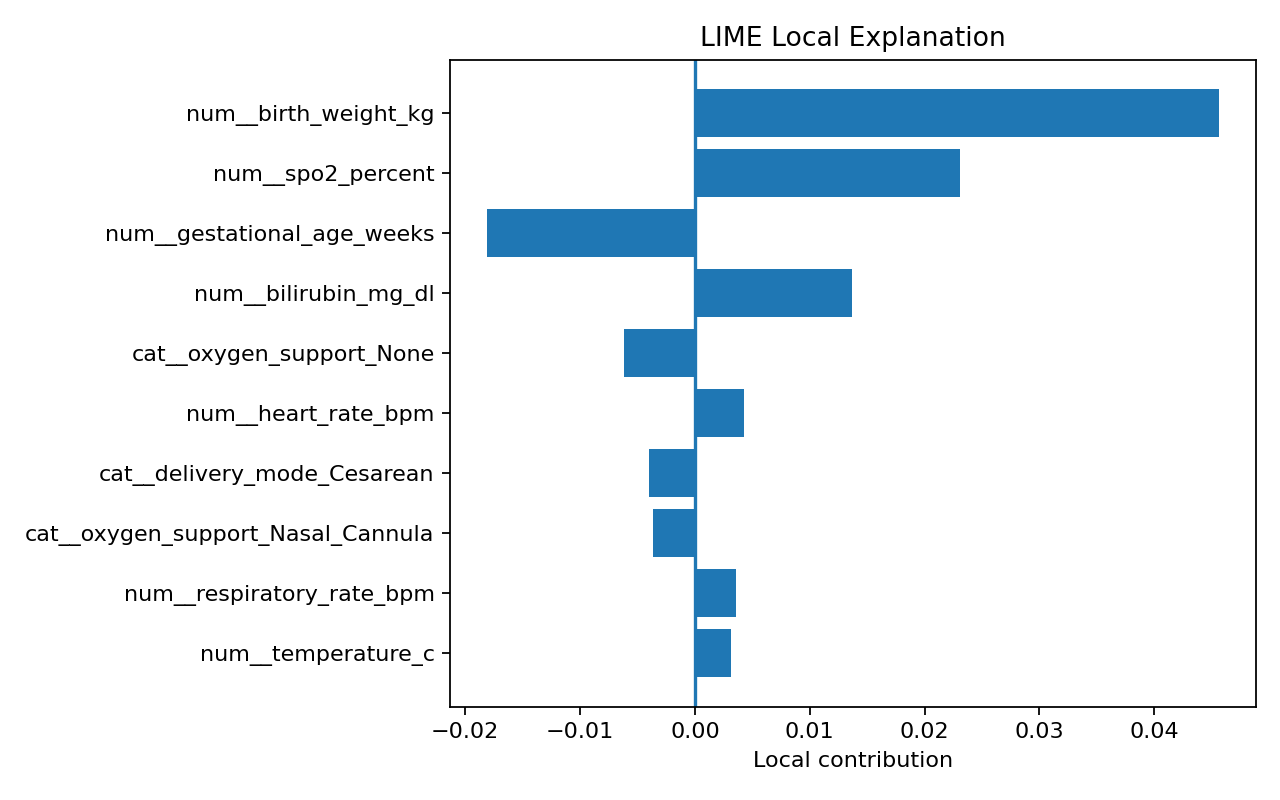

The data file committed next to this chart (first rows):
feature, weight, contribution
num__birth_weight_kg, 0.02276, 0.04566
num__spo2_percent, 0.01715, 0.02307
num__gestational_age_weeks, -0.02247, -0.01813
num__bilirubin_mg_dl, -0.01366, 0.01364
cat__oxygen_support_None, -0.01846, -0.006216
num__heart_rate_bpm, 0.00909, 0.004302
cat__delivery_mode_Cesarean, -0.007511, -0.004006
cat__oxygen_support_Nasal_Cannula, 0.01596, -0.00367
num__respiratory_rate_bpm, 0.01739, 0.003532
num__temperature_c, 0.006935, 0.003131
